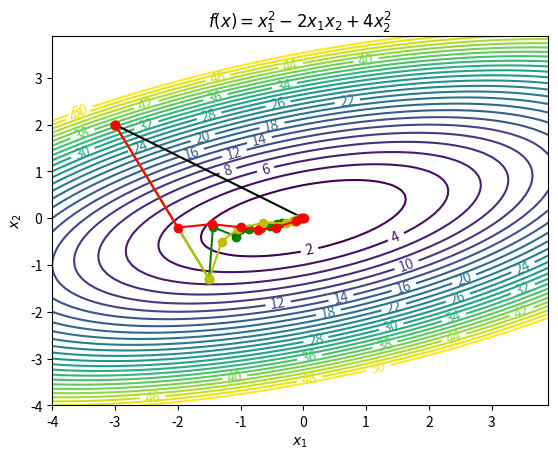

The script that saved this image:
#!/usr/bin/env python3
# -*- coding: utf-8 -*-
"""
Created on Mon Dec  1 14:52:45 2025

optimization 

[redacted]
"""

import matplotlib
import numpy as np
import matplotlib.pyplot as plt

# define objective function
def f(x):
    x1 = x[0]
    x2 = x[1]
    obj = x1**2 - 2.0 * x1 * x2 + 4 * x2**2
    return obj

# define objective gradient
def dfdx(x):
    x1 = x[0]
    x2 = x[1]
    grad = []
    grad.append(2.0 * x1 - 2.0 * x2)
    grad.append(-2.0 * x1 + 8.0 * x2)
    return grad

def minimize(f, args=(), method=None):
    pass
# Exact 2nd derivatives (hessian)
H = [[2.0, -2.0],[-2.0, 8.0]]

# Start location
x_start = [-3.0, 2.0]

# Design variables at mesh points
i1 = np.arange(-4.0, 4.0, 0.1)
i2 = np.arange(-4.0, 4.0, 0.1)
x1_mesh, x2_mesh = np.meshgrid(i1, i2)
f_mesh = x1_mesh**2 - 2.0 * x1_mesh * x2_mesh + 4 * x2_mesh**2

# Create a contour plot
plt.figure()
# Specify contour lines
lines = range(2,52,2)
# Plot contours
CS = plt.contour(x1_mesh, x2_mesh, f_mesh,lines)
# Label contours
plt.clabel(CS, inline=1, fontsize=10)
# Add some text to the plot
plt.title(r'$f(x)=x_1^2 - 2x_1x_2 + 4x_2^2$')
plt.xlabel(r'$x_1$')
plt.ylabel(r'$x_2$')

##################################################
# Newton's method
##################################################
xn = np.zeros((2,2))
xn[0] = x_start
# Get gradient at start location (df/dx or grad(f))
gn = dfdx(xn[0])
# Compute search direction and magnitude (dx)
#  with dx = -inv(H) * grad
delta_xn = np.empty((1,2))
delta_xn = -np.linalg.solve(H,gn)
xn[1] = xn[0]+delta_xn
plt.plot(xn[:,0],xn[:,1],'k-o')

##################################################
# Steepest descent method
##################################################
# Number of iterations
n = 8
# Use this alpha for every line search
alpha = 0.15
# Initialize xs
xs = np.zeros((n+1,2))
xs[0] = x_start
# Get gradient at start location (df/dx or grad(f))
for i in range(n):
    gs = dfdx(xs[i])
    # Compute search direction and magnitude (dx)
    #  with dx = - grad but no line searching
    xs[i+1] = xs[i] - np.dot(alpha,dfdx(xs[i]))
    
plt.plot(xs[:,0],xs[:,1],'g-o')

##################################################
# Conjugate gradient method
##################################################
# Number of iterations
n = 8
# Use this alpha for the first line search
alpha = 0.15
neg = [[-1.0,0.0],[0.0,-1.0]]
# Initialize xc
xc = np.zeros((n+1,2))
xc[0] = x_start
# Initialize delta_gc
delta_cg = np.zeros((n+1,2))
# Initialize gc
gc = np.zeros((n+1,2))
# Get gradient at start location (df/dx or grad(f))
for i in range(n):
    gc[i] = dfdx(xc[i])
    # Compute search direction and magnitude (dx)
    #  with dx = - grad but no line searching
    if i==0:
        beta = 0
        delta_cg[i] = - np.dot(alpha,dfdx(xc[i]))
    else:
        beta = np.dot(gc[i],gc[i]) / np.dot(gc[i-1],gc[i-1])
        delta_cg[i] = alpha * np.dot(neg,dfdx(xc[i])) + beta * delta_cg[i-1]
    xc[i+1] = xc[i] + delta_cg[i]
plt.plot(xc[:,0],xc[:,1],'y-o')

##################################################
# Quasi-Newton method
##################################################
# Number of iterations
n = 8
# Use this alpha for every line search
alpha = np.linspace(0.1,1.0,n)
# Initialize delta_xq and gamma
delta_xq = np.zeros((2,1))
gamma = np.zeros((2,1))
part1 = np.zeros((2,2))
part2 = np.zeros((2,2))
part3 = np.zeros((2,2))
part4 = np.zeros((2,2))
part5 = np.zeros((2,2))
part6 = np.zeros((2,1))
part7 = np.zeros((1,1))
part8 = np.zeros((2,2))
part9 = np.zeros((2,2))
# Initialize xq
xq = np.zeros((n+1,2))
xq[0] = x_start
# Initialize gradient storage
g = np.zeros((n+1,2))
g[0] = dfdx(xq[0])
# Initialize hessian storage
h = np.zeros((n+1,2,2))
h[0] = [[1, 0.0],[0.0, 1]]
for i in range(n):
    # Compute search direction and magnitude (dx)
    #  with dx = -alpha * inv(h) * grad
    delta_xq = -np.dot(alpha[i],np.linalg.solve(h[i],g[i]))
    xq[i+1] = xq[i] + delta_xq

    # Get gradient update for next step
    g[i+1] = dfdx(xq[i+1])

    # Get hessian update for next step
    gamma = g[i+1]-g[i]
    part1 = np.outer(gamma,gamma)
    part2 = np.outer(gamma,delta_xq)
    part3 = np.dot(np.linalg.pinv(part2),part1)

    part4 = np.outer(delta_xq,delta_xq)
    part5 = np.dot(h[i],part4)
    part6 = np.dot(part5,h[i])
    part7 = np.dot(delta_xq,h[i])
    part8 = np.dot(part7,delta_xq)
    part9 = np.dot(part6,1/part8)

    h[i+1] = h[i] + part3 - part9

plt.plot(xq[:,0],xq[:,1],'r-o')
# plt.savefig('contour.png')
plt.show()